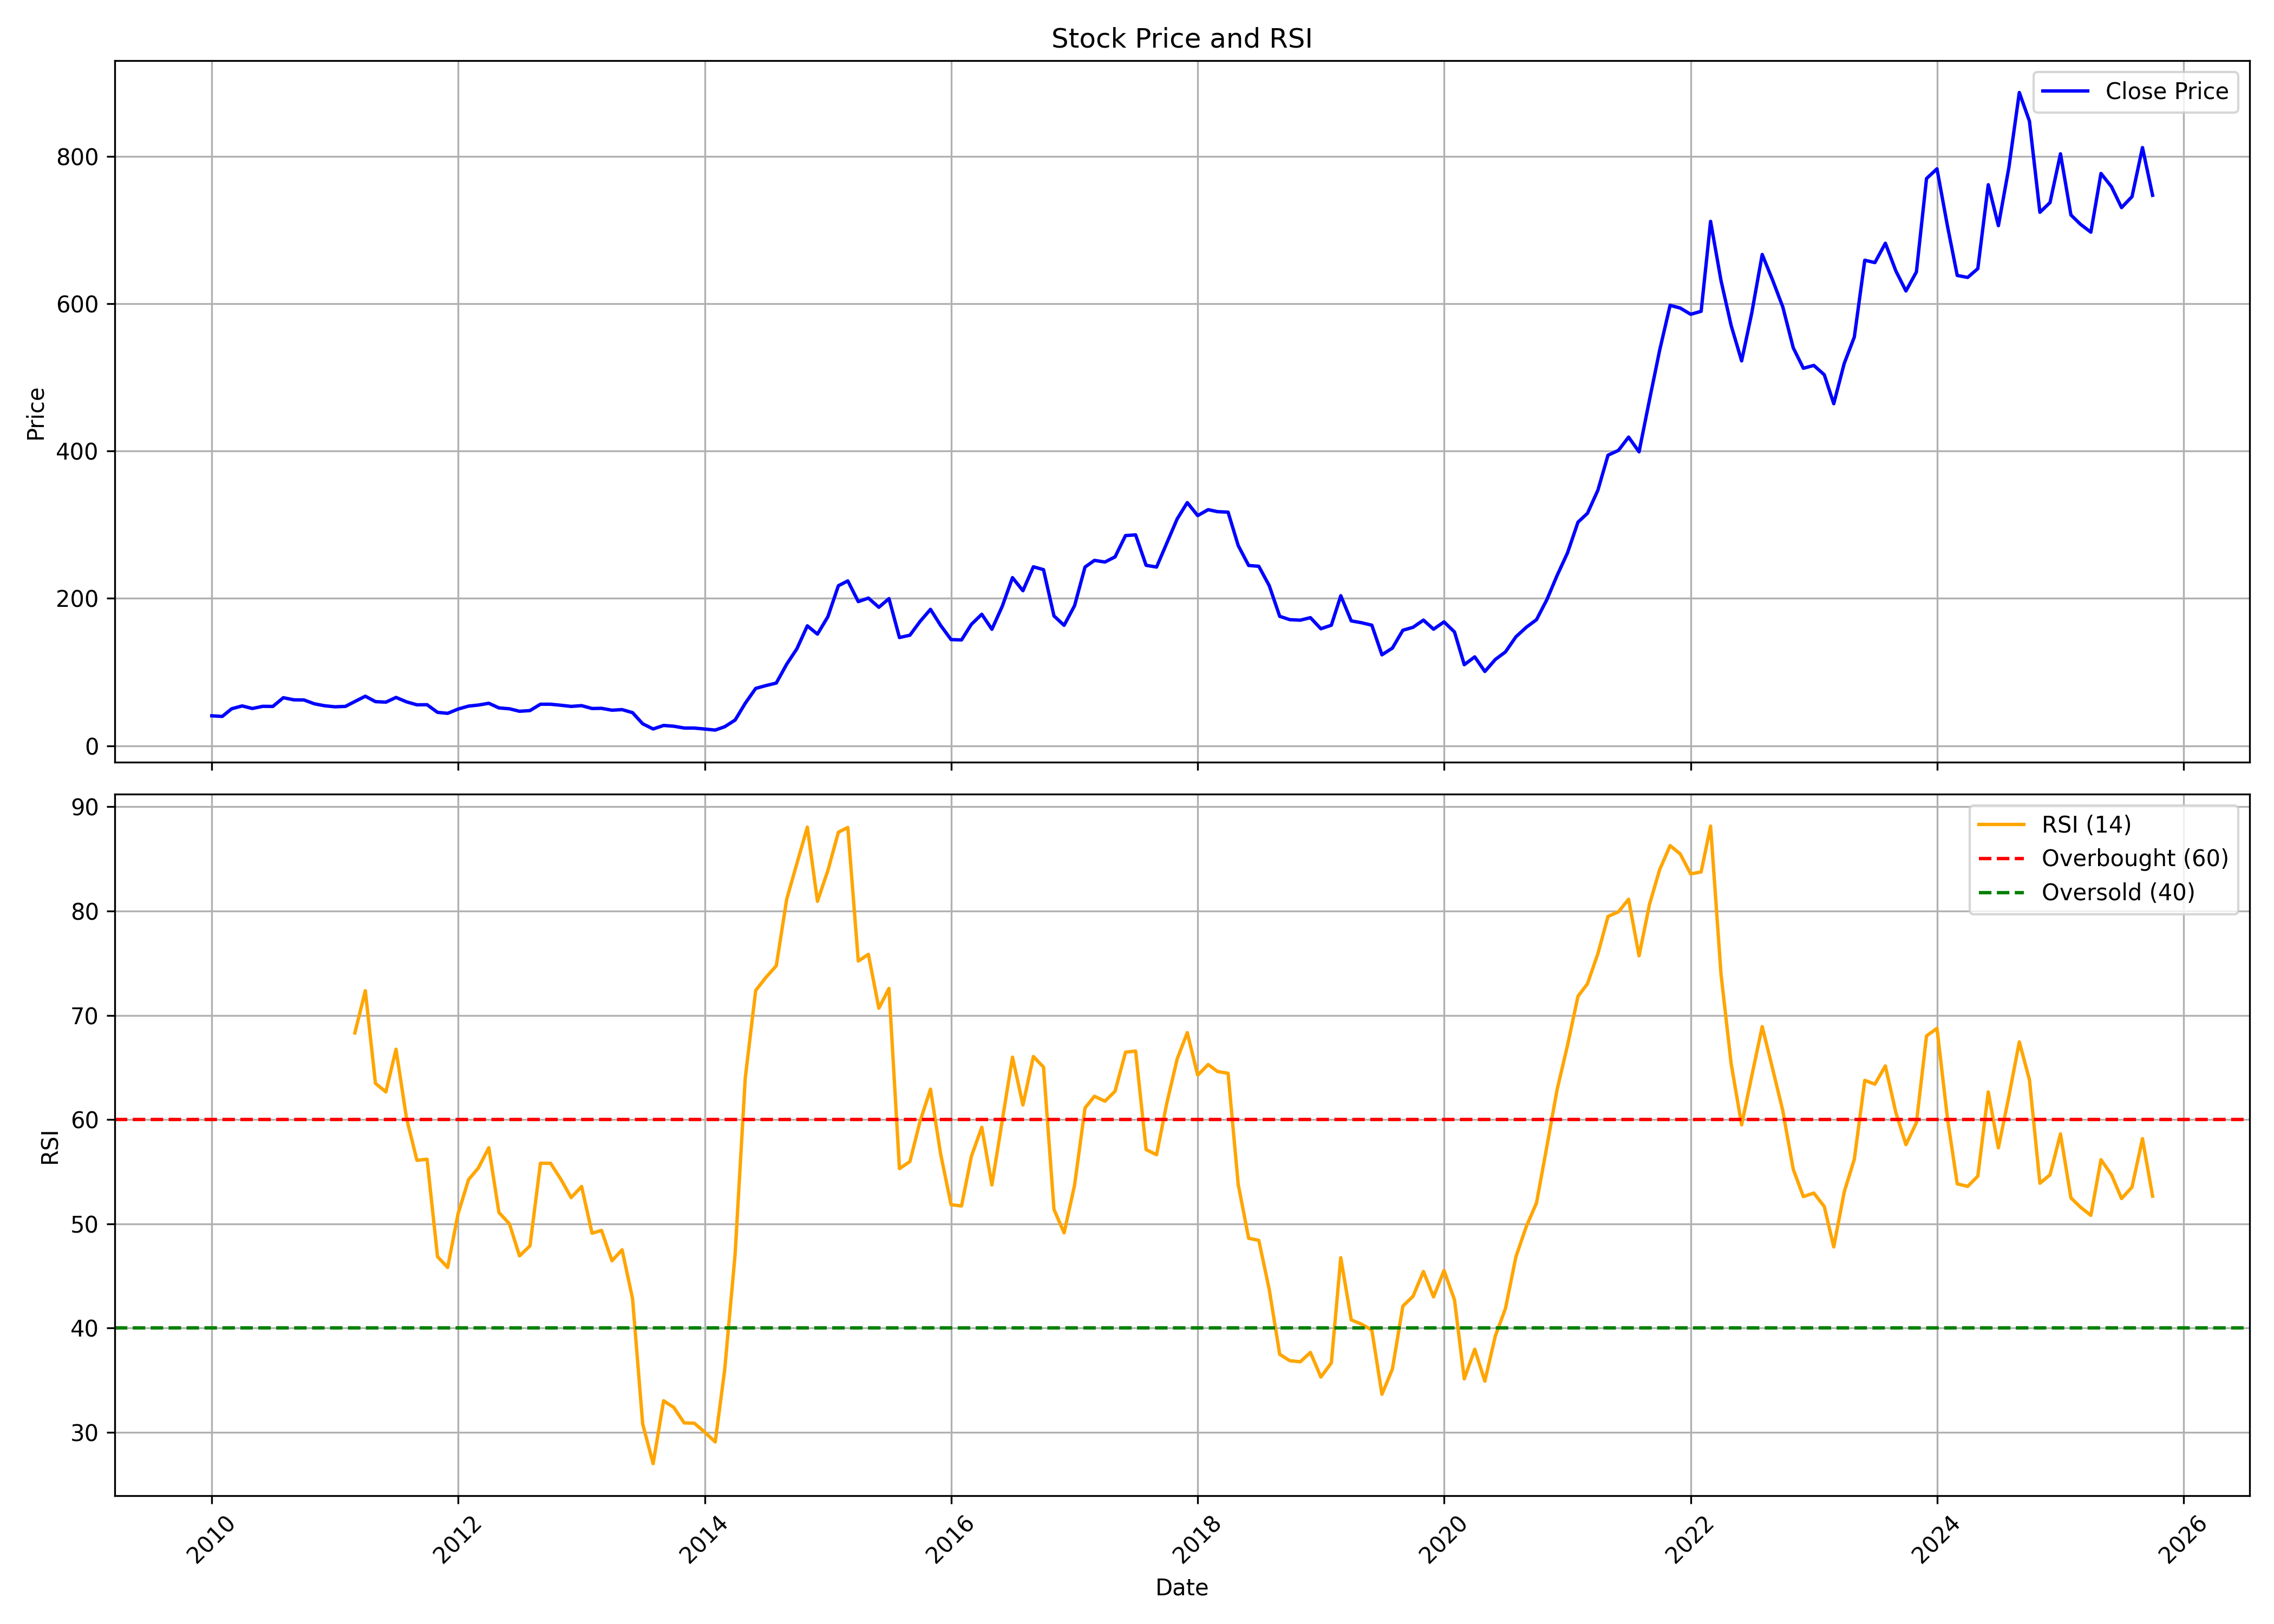

Values plotted in this chart, from the file beside it:
, date, symbol, open, high, low, close, volume, rsi
0, 2010-01-01, CENTURYPLY, 40.61, 45.67, 37.95, 40.57, 1173616, 
1, 2010-02-01, CENTURYPLY, 39.94, 44.13, 38.36, 39.76, 664142, 
2, 2010-03-01, CENTURYPLY, 39.76, 53.61, 39.62, 50.18, 9014524, 
3, 2010-04-01, CENTURYPLY, 50.81, 55.96, 49.41, 54.02, 2529949, 
4, 2010-05-01, CENTURYPLY, 54.56, 55.06, 45.85, 50.5, 1796534, 
5, 2010-06-01, CENTURYPLY, 51.4, 56.41, 47.38, 53.48, 6516519, 
6, 2010-07-01, CENTURYPLY, 53.03, 60.43, 52.35, 53.34, 8573265, 
7, 2010-08-01, CENTURYPLY, 54.06, 68.28, 51.76, 65.16, 19446869, 
8, 2010-09-01, CENTURYPLY, 66.06, 68.78, 58.99, 62.3, 9728911, 
9, 2010-10-01, CENTURYPLY, 61.62, 63.02, 58.9, 62.12, 5357491, 
10, 2010-11-01, CENTURYPLY, 63.34, 65.6, 48.52, 56.91, 3055789, 
11, 2010-12-01, CENTURYPLY, 57.09, 59.8, 48.98, 54.28, 1932702, 
12, 2011-01-01, CENTURYPLY, 54.55, 57.36, 48.93, 52.83, 1854613, 
13, 2011-02-01, CENTURYPLY, 52.83, 56.18, 48.03, 53.37, 900409, 
14, 2011-03-01, CENTURYPLY, 53.01, 66.78, 51.97, 59.99, 4848480, 68.31
15, 2011-04-01, CENTURYPLY, 59.44, 70.04, 59.08, 67.19, 2407875, 72.35
16, 2011-05-01, CENTURYPLY, 67.91, 69.32, 55.36, 59.85, 2986823, 63.47
17, 2011-06-01, CENTURYPLY, 59.85, 61.62, 57.18, 59.13, 468859, 62.65
18, 2011-07-01, CENTURYPLY, 59.93, 67.89, 59.8, 65.55, 1799738, 66.74
19, 2011-08-01, CENTURYPLY, 65.55, 66.6, 54.97, 59.57, 644108, 60.13
20, 2011-09-01, CENTURYPLY, 60.56, 62.67, 53.64, 55.51, 440860, 56.08
21, 2011-10-01, CENTURYPLY, 56.12, 61.73, 53.78, 55.65, 113867, 56.19
22, 2011-11-01, CENTURYPLY, 55.47, 58.93, 43.31, 45.27, 681224, 46.84
23, 2011-12-01, CENTURYPLY, 45.41, 48.12, 42.61, 43.96, 414918, 45.8
24, 2012-01-01, CENTURYPLY, 43.03, 56.12, 41.62, 49.76, 553945, 50.97
25, 2012-02-01, CENTURYPLY, 49.11, 57.38, 49.11, 53.78, 568430, 54.23
26, 2012-03-01, CENTURYPLY, 53.32, 57.76, 49.39, 55.19, 615447, 55.35
27, 2012-04-01, CENTURYPLY, 54.25, 59.07, 53.08, 57.62, 701190, 57.29
28, 2012-05-01, CENTURYPLY, 57.52, 57.95, 47.7, 51.3, 129081, 51.08
29, 2012-06-01, CENTURYPLY, 50.51, 54.25, 48.22, 50.14, 52193, 49.99
30, 2012-07-01, CENTURYPLY, 50.04, 51.54, 45.13, 46.77, 587196, 46.91
31, 2012-08-01, CENTURYPLY, 47, 50.28, 45.83, 47.7, 147397, 47.87
32, 2012-09-01, CENTURYPLY, 46.86, 57.99, 45.83, 56.31, 468766, 55.8
33, 2012-10-01, CENTURYPLY, 56.59, 62.2, 47.94, 56.31, 216287, 55.8
34, 2012-11-01, CENTURYPLY, 55.93, 66.41, 52.43, 54.91, 1288127, 54.24
35, 2012-12-01, CENTURYPLY, 55.65, 60.75, 52.15, 53.36, 605323, 52.5
36, 2013-01-01, CENTURYPLY, 53.74, 60.05, 52.94, 54.39, 1595051, 53.57
37, 2013-02-01, CENTURYPLY, 54.72, 57.9, 49.34, 50.51, 1034983, 49.09
38, 2013-03-01, CENTURYPLY, 49.67, 54.06, 45.36, 50.74, 190696, 49.36
39, 2013-04-01, CENTURYPLY, 50.74, 51.44, 46.44, 48.22, 71493, 46.44
40, 2013-05-01, CENTURYPLY, 48.22, 52.47, 46.77, 49.01, 113729, 47.49
41, 2013-06-01, CENTURYPLY, 48.64, 50.98, 38.3, 44.9, 71988, 42.8
42, 2013-07-01, CENTURYPLY, 46.77, 54.95, 29.79, 29.79, 178540, 30.79
43, 2013-08-01, CENTURYPLY, 26.99, 31.8, 21.7, 22.73, 86125, 26.98
44, 2013-09-01, CENTURYPLY, 21.84, 33.21, 21.65, 27.5, 92668, 33.01
45, 2013-10-01, CENTURYPLY, 27.35, 30.09, 23.96, 26.46, 70916, 32.38
46, 2013-11-01, CENTURYPLY, 26.22, 27.78, 23.11, 24, 67212, 30.89
47, 2013-12-01, CENTURYPLY, 24.29, 28.2, 22.97, 23.96, 2632677, 30.86
48, 2014-01-01, CENTURYPLY, 23.81, 29, 21.36, 22.64, 3789983, 29.99
49, 2014-02-01, CENTURYPLY, 23.91, 23.96, 20.65, 21.22, 836803, 29.06
50, 2014-03-01, CENTURYPLY, 21.22, 26.97, 20.94, 25.75, 1459061, 35.95
51, 2014-04-01, CENTURYPLY, 25.98, 39.94, 24.66, 34.85, 6963870, 47.09
52, 2014-05-01, CENTURYPLY, 34.85, 58.85, 34.85, 57.63, 28555421, 63.97
53, 2014-06-01, CENTURYPLY, 58.38, 77.81, 58, 77.81, 22076503, 72.38
54, 2014-07-01, CENTURYPLY, 78.94, 90.45, 70.83, 81.58, 20483637, 73.62
55, 2014-08-01, CENTURYPLY, 81.11, 87.62, 74.04, 85.07, 6119795, 74.75
56, 2014-09-01, CENTURYPLY, 86.03, 130.1, 85.84, 110.8, 14671616, 81.16
57, 2014-10-01, CENTURYPLY, 111, 133.8, 104.4, 131.6, 6758633, 84.56
58, 2014-11-01, CENTURYPLY, 131.9, 168.4, 124.6, 162.8, 12229288, 88.05
59, 2014-12-01, CENTURYPLY, 163, 164.9, 133.6, 151.5, 8862232, 80.94
... 130 more rows
